The GitHub repository arnoldmfumu-crypto/GlowUpAi contains a labelled image folder "oily-dry-normal" with 3 categories: dry, normal, oily. Examples follow, each with its label.

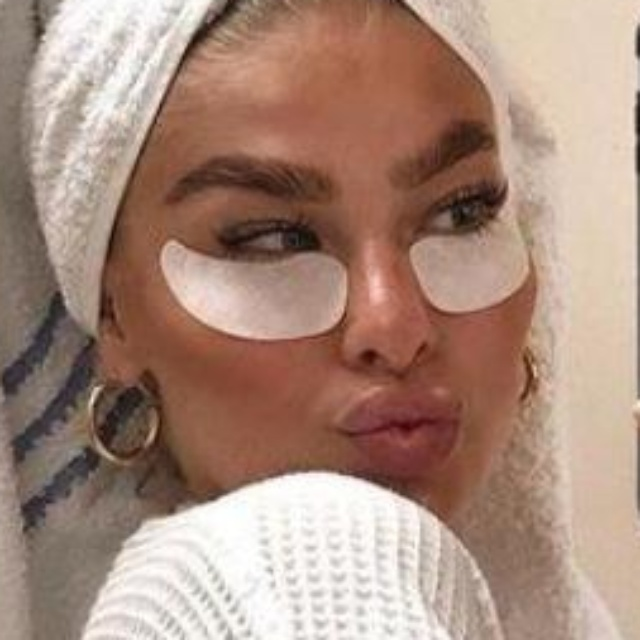
Label: normal

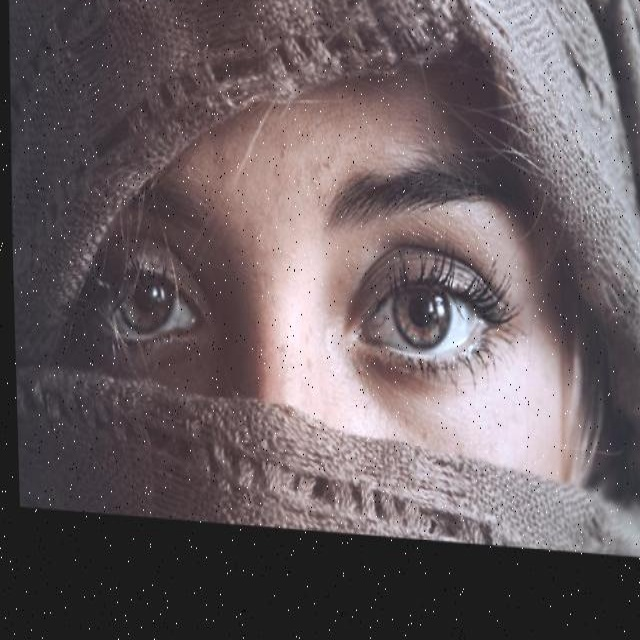
Label: dry

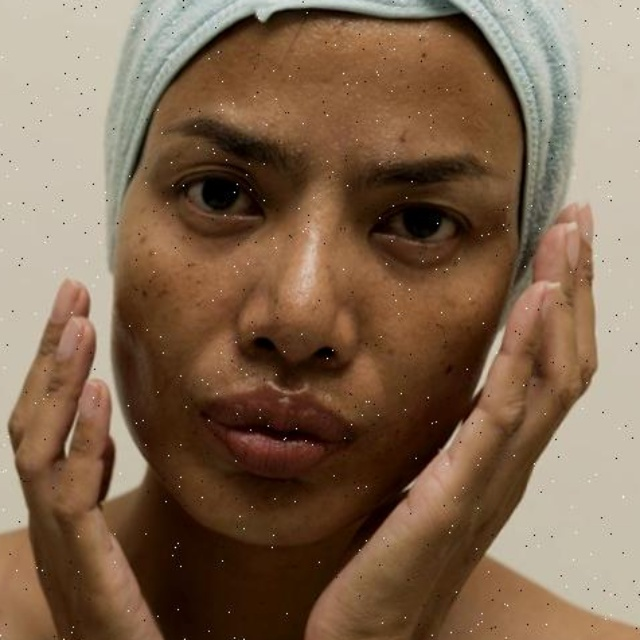
Label: oily

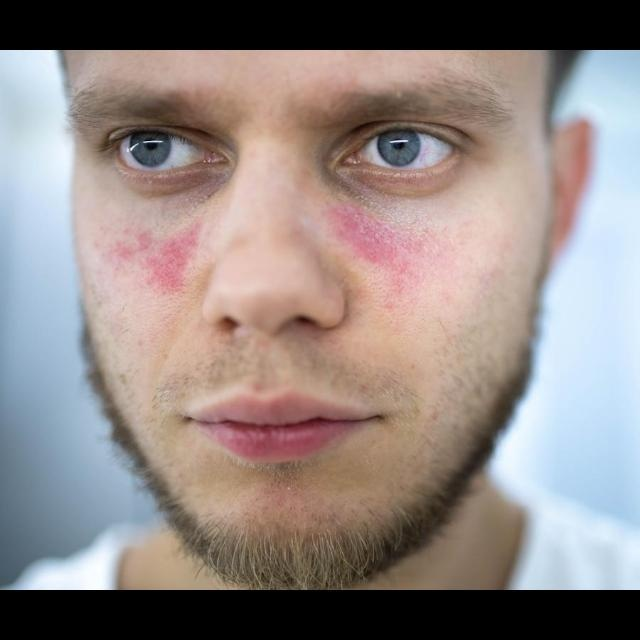
Label: normal

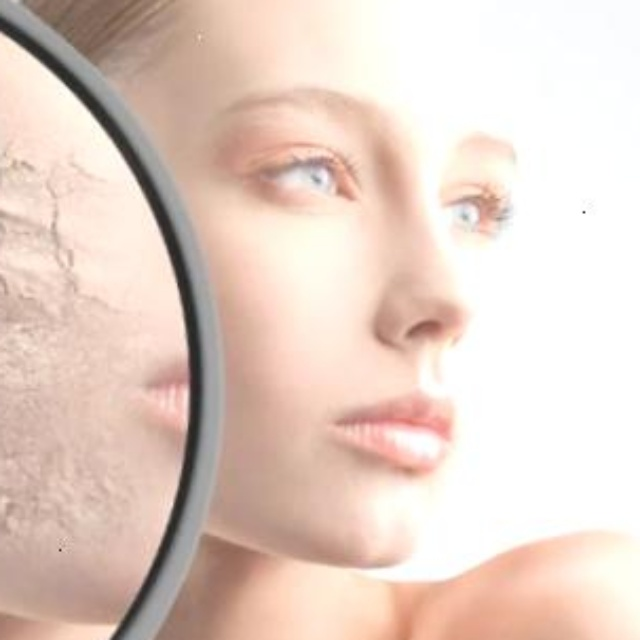
Label: dry

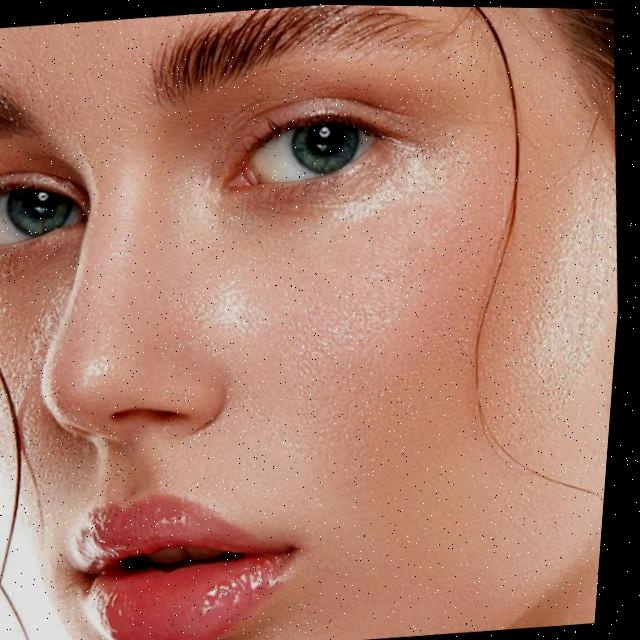
Label: oily
